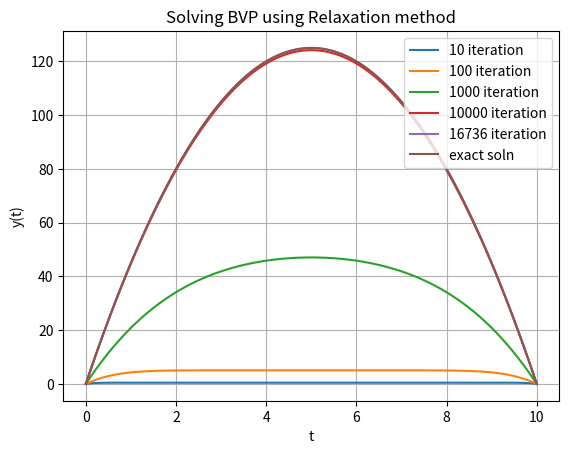

The matplotlib source for this figure:

import matplotlib.pyplot as plt
import numpy as np

g=10

def y_double_deriv_arr(x,y,y_prime):
    return -g*np.ones(len(x))


def relaxation_ode_solver(f,y0,y_last,t_arr,tol=1e-4,max_iter=int(1e6)): 
    y_arr=np.zeros((len(t_arr)))
    y_mat=np.zeros((max_iter,len(t_arr)))
    y_arr[0]=y0
    y_arr[-1]=y_last
    y_mat[0,:]=y_arr
    h=t_arr[1]-t_arr[0]
    for i in range(1,max_iter):
        y_arr[1:-1]=0.5*(y_arr[2:]+y_arr[:-2])-0.5*(h**2)*f(t_arr[1:-1],y_arr[1:-1],((y_arr[2:]+y_arr[:-2])/(2*h)))
        y_mat[i,:]=y_arr
        if np.linalg.norm(y_mat[i,:]-y_mat[i-1,:])<tol:
            return y_mat[0:i],i
    return y_mat,"soln did not converge"

def exact_soln(t_arr,args):
    t0=args[0]
    x0=args[1]
    t1=args[2]
    x1=args[3]
    u0=(x1+(0.5*g*(t1**2)))/t1
    return x0+(u0*t_arr)-(0.5*g*(t_arr**2))

t0=0
t1=10
x0=0
x1=0
t_arr=np.linspace(t0,t1,100)

y_mat,iteration=relaxation_ode_solver(y_double_deriv_arr,x0,x1,t_arr)
print("Number of iterations it took for convergence: ",iteration)
iter_arr=[10,100,1000,10000,iteration]

y_true=exact_soln(t_arr,[t0,x0,t1,x1])

for i in iter_arr:
    plt.plot(t_arr,y_mat[i-1,:],label=str(i)+" iteration")
plt.plot(t_arr,y_true,label="exact soln")
plt.legend(loc="upper right")
plt.grid()
plt.xlabel("t")
plt.ylabel("y(t)")
plt.title("Solving BVP using Relaxation method")
#plt.savefig("Plot7")
plt.show()
